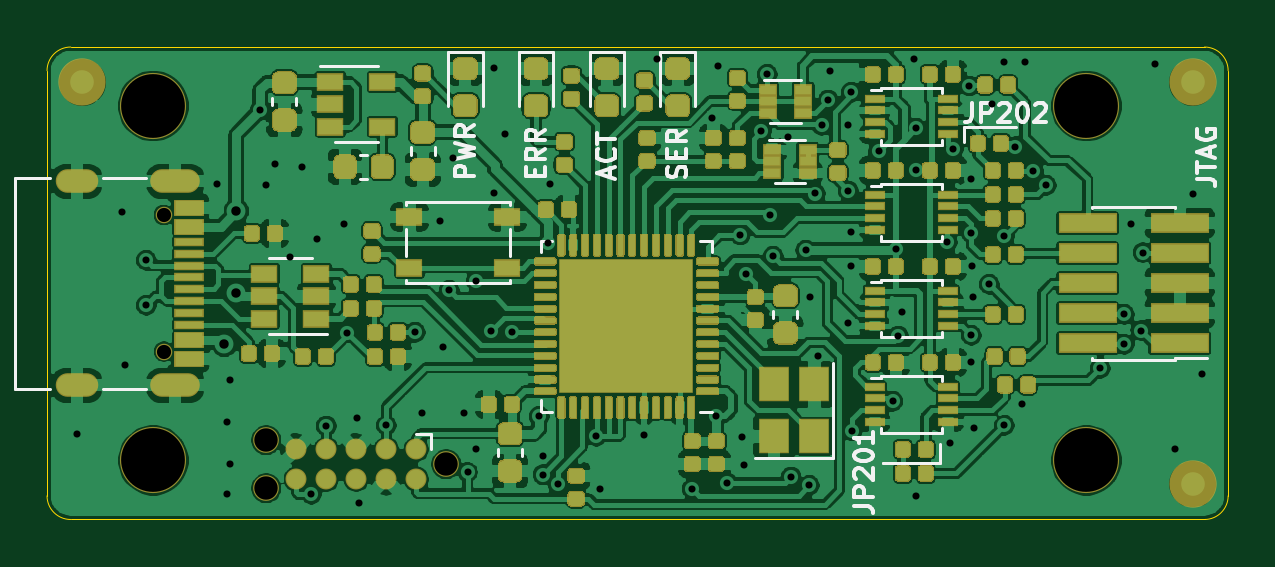
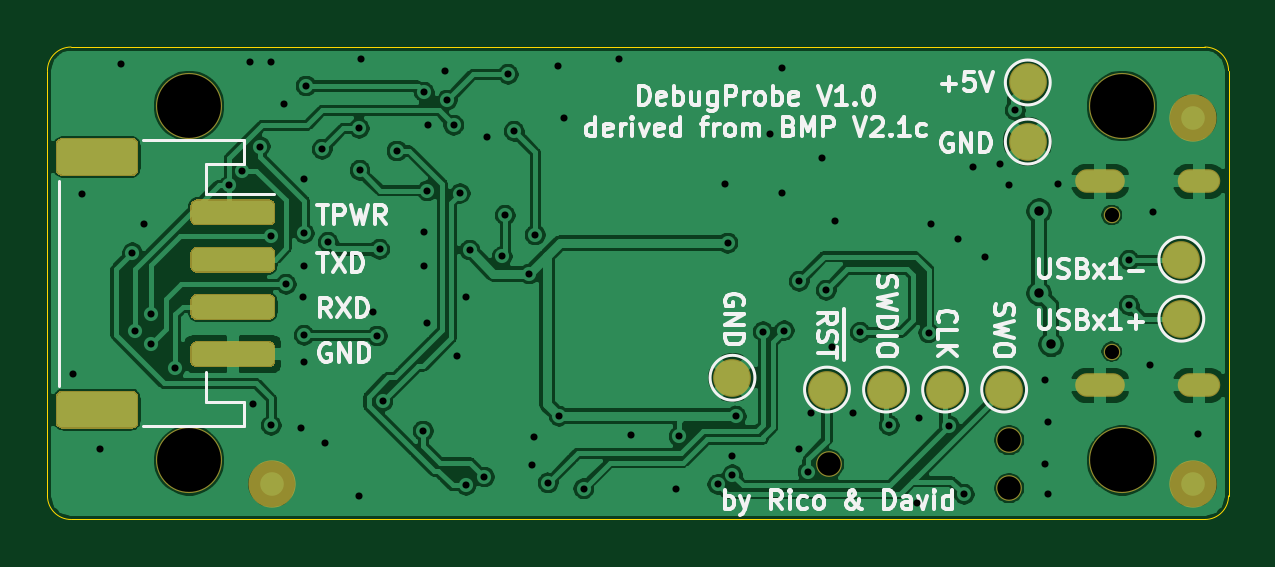
Circuit board: 11 layer files. Board 50.0 x 20.0 mm.
- bottom_copper: bmp22-B_Cu.gbr (171354 bytes)
- bottom_mask: bmp22-B_Mask.gbr (12532 bytes)
- paste: bmp22-B_Paste.gbr (11348 bytes)
- bottom_silk: bmp22-B_SilkS.gbr (28387 bytes)
- outline: bmp22-Edge_Cuts.gbr (991 bytes)
- top_copper: bmp22-F_Cu.gbr (640452 bytes)
- top_mask: bmp22-F_Mask.gbr (276712 bytes)
- paste: bmp22-F_Paste.gbr (304586 bytes)
- top_silk: bmp22-F_SilkS.gbr (12882 bytes)
- drill: bmp22-NPTH.drl (442 bytes)
- drill: bmp22-PTH.drl (2213 bytes)

=== bottom_copper: bmp22-B_Cu.gbr (171354 bytes, source omitted) ===
=== bottom_mask: bmp22-B_Mask.gbr (12532 bytes, source omitted) ===
=== paste: bmp22-B_Paste.gbr (11348 bytes, source omitted) ===
=== bottom_silk: bmp22-B_SilkS.gbr (28387 bytes, source omitted) ===
=== outline: bmp22-Edge_Cuts.gbr ===
%TF.GenerationSoftware,KiCad,Pcbnew,(5.1.5)-3*%
%TF.CreationDate,2020-08-07T14:40:55+02:00*%
%TF.ProjectId,bmp22,626d7032-322e-46b6-9963-61645f706362,rev?*%
%TF.SameCoordinates,Original*%
%TF.FileFunction,Profile,NP*%
%FSLAX46Y46*%
G04 Gerber Fmt 4.6, Leading zero omitted, Abs format (unit mm)*
G04 Created by KiCad (PCBNEW (5.1.5)-3) date 2020-08-07 14:40:55*
%MOMM*%
%LPD*%
G04 APERTURE LIST*
%TA.AperFunction,Profile*%
%ADD10C,0.050000*%
%TD*%
G04 APERTURE END LIST*
D10*
X170000000Y-139000000D02*
G75*
G02X169000000Y-140000000I-1000000J0D01*
G01*
X169000000Y-120000000D02*
G75*
G02X170000000Y-121000000I0J-1000000D01*
G01*
X120000000Y-121000000D02*
G75*
G02X121000000Y-120000000I1000000J0D01*
G01*
X121000000Y-140000000D02*
G75*
G02X120000000Y-139000000I0J1000000D01*
G01*
X120000000Y-121000000D02*
X120000000Y-139000000D01*
X169000000Y-120000000D02*
X121000000Y-120000000D01*
X170000000Y-139000000D02*
X170000000Y-121000000D01*
X121000000Y-140000000D02*
X169000000Y-140000000D01*
M02*

=== top_copper: bmp22-F_Cu.gbr (640452 bytes, source omitted) ===
=== top_mask: bmp22-F_Mask.gbr (276712 bytes, source omitted) ===
=== paste: bmp22-F_Paste.gbr (304586 bytes, source omitted) ===
=== top_silk: bmp22-F_SilkS.gbr (12882 bytes, source omitted) ===
=== drill: bmp22-NPTH.drl ===
M48
; DRILL file {KiCad (5.1.5)-3} date 8/7/2020 2:40:59 PM
; FORMAT={-:-/ absolute / inch / decimal}
; #@! TF.CreationDate,2020-08-07T14:40:59+02:00
; #@! TF.GenerationSoftware,Kicad,Pcbnew,(5.1.5)-3
; #@! TF.FileFunction,NonPlated,1,2,NPTH
FMAT,2
INCH
T1C0.0236
T2C0.0390
T3C0.1063
%
G90
G05
T1
X4.9193Y-5.0043
X4.9193Y-5.2319
T2
X5.09Y-5.38
X5.09Y-5.46
X5.39Y-5.42
T3
X4.9016Y-5.4134
X4.9016Y-4.8228
X6.4567Y-4.8228
X6.4567Y-5.4134
T0
M30

=== drill: bmp22-PTH.drl ===
M48
; DRILL file {KiCad (5.1.5)-3} date 8/7/2020 2:40:59 PM
; FORMAT={-:-/ absolute / inch / decimal}
; #@! TF.CreationDate,2020-08-07T14:40:59+02:00
; #@! TF.GenerationSoftware,Kicad,Pcbnew,(5.1.5)-3
; #@! TF.FileFunction,Plated,1,2,PTH
FMAT,2
INCH
T1C0.0118
T2C0.0157
T3C0.0236
%
G90
G05
T1
X4.775Y-5.37
X4.85Y-5.0
X4.855Y-5.255
X4.89Y-5.08
X4.89Y-5.155
X5.0079Y-4.9528
X5.025Y-5.35
X5.025Y-5.47
X5.03Y-5.28
X5.03Y-5.42
X5.08Y-4.83
X5.09Y-4.955
X5.105Y-4.92
X5.13Y-5.075
X5.15Y-4.925
X5.165Y-5.47
X5.175Y-5.045
X5.19Y-5.356
X5.22Y-5.02
X5.2244Y-5.2008
X5.2402Y-5.3425
X5.2441Y-5.4843
X5.29Y-5.355
X5.338Y-5.2
X5.35Y-5.335
X5.38Y-5.015
X5.385Y-5.225
X5.395Y-5.13
X5.4016Y-4.9094
X5.42Y-5.335
X5.4252Y-5.4331
X5.44Y-5.115
X5.44Y-5.395
X5.4646Y-5.1969
X5.4685Y-4.7598
X5.4685Y-4.9685
X5.4882Y-4.8701
X5.4999Y-5.1988
X5.545Y-5.34
X5.5512Y-5.4055
X5.5512Y-5.437
X5.5591Y-5.0512
X5.563Y-4.9528
X5.5757Y-5.4534
X5.6401Y-5.3735
X5.6457Y-5.4606
X5.7195Y-5.371
X5.7402Y-4.7441
X5.7992Y-5.4606
X5.8325Y-4.8425
X5.84Y-5.34
X5.8425Y-4.7559
X5.8583Y-5.4508
X5.88Y-5.0375
X5.8819Y-5.374
X5.8858Y-5.4213
X5.8898Y-5.1024
X5.915Y-4.865
X5.925Y-4.77
X5.93Y-5.005
X5.9346Y-5.0733
X5.96Y-4.875
X5.9646Y-5.4409
X5.989Y-5.063
X5.995Y-5.455
X5.9961Y-5.1417
X6.005Y-4.9685
X6.01Y-5.24
X6.0157Y-4.8548
X6.0266Y-4.8129
X6.03Y-4.765
X6.0591Y-4.8543
X6.06Y-4.964
X6.06Y-5.185
X6.065Y-4.8
X6.065Y-5.0325
X6.065Y-5.09
X6.0667Y-5.3642
X6.1102Y-4.8976
X6.1339Y-5.315
X6.1391Y-5.0617
X6.1431Y-5.2059
X6.1496Y-5.1654
X6.17Y-4.745
X6.172Y-4.93
X6.1732Y-4.86
X6.1732Y-5.4724
X6.225Y-5.05
X6.23Y-5.385
X6.235Y-4.895
X6.2618Y-4.7894
X6.265Y-4.945
X6.265Y-5.035
X6.265Y-5.205
X6.265Y-5.25
X6.266Y-5.09
X6.2677Y-5.1417
X6.27Y-5.36
X6.295Y-5.12
X6.2992Y-4.8189
X6.32Y-4.75
X6.32Y-5.04
X6.32Y-5.355
X6.3383Y-4.8903
X6.35Y-5.32
X6.355Y-4.75
X6.3683Y-4.9303
X6.39Y-4.955
X6.48Y-5.26
X6.52Y-5.17
X6.52Y-5.22
X6.5315Y-5.0197
X6.5472Y-5.1969
X6.5512Y-5.0669
X6.5709Y-4.752
X6.605Y-5.395
X6.635Y-4.97
X6.65Y-5.27
T2
X5.02Y-5.22
X5.04Y-4.998
X5.04Y-5.135
T3
G00X4.7583Y-4.948
M15
G01X4.7898Y-4.948
M16
G05
G00X4.7583Y-5.2882
M15
G01X4.7898Y-5.2882
M16
G05
G00X4.9165Y-4.948
M15
G01X4.9598Y-4.948
M16
G05
G00X4.9165Y-5.2882
M15
G01X4.9598Y-5.2882
M16
G05
T0
M30

